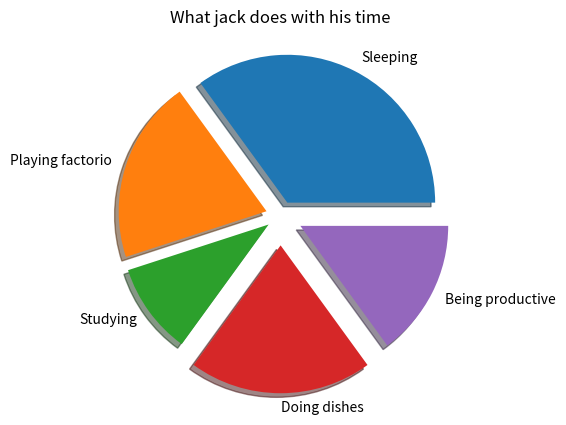

Reproduce this figure in Python.
#Three lines to make our compiler able to draw:
import sys
import matplotlib
matplotlib.use('Agg')

import matplotlib.pyplot as plt
import numpy as np

y = np.array([35, 20, 10, 20, 15])
myLabels = np.array(["Sleeping", "Playing factorio", "Studying", "Doing dishes", "Being productive"])
explose = [0.1, 0.1, 0.1, 0.2, 0.15]

plt.pie(y, labels = myLabels, explode = explose, shadow = True) 
plt.title("What jack does with his time")
#Two  lines to make our compiler able to draw:
plt.savefig("figure.png")
sys.stdout.flush()

